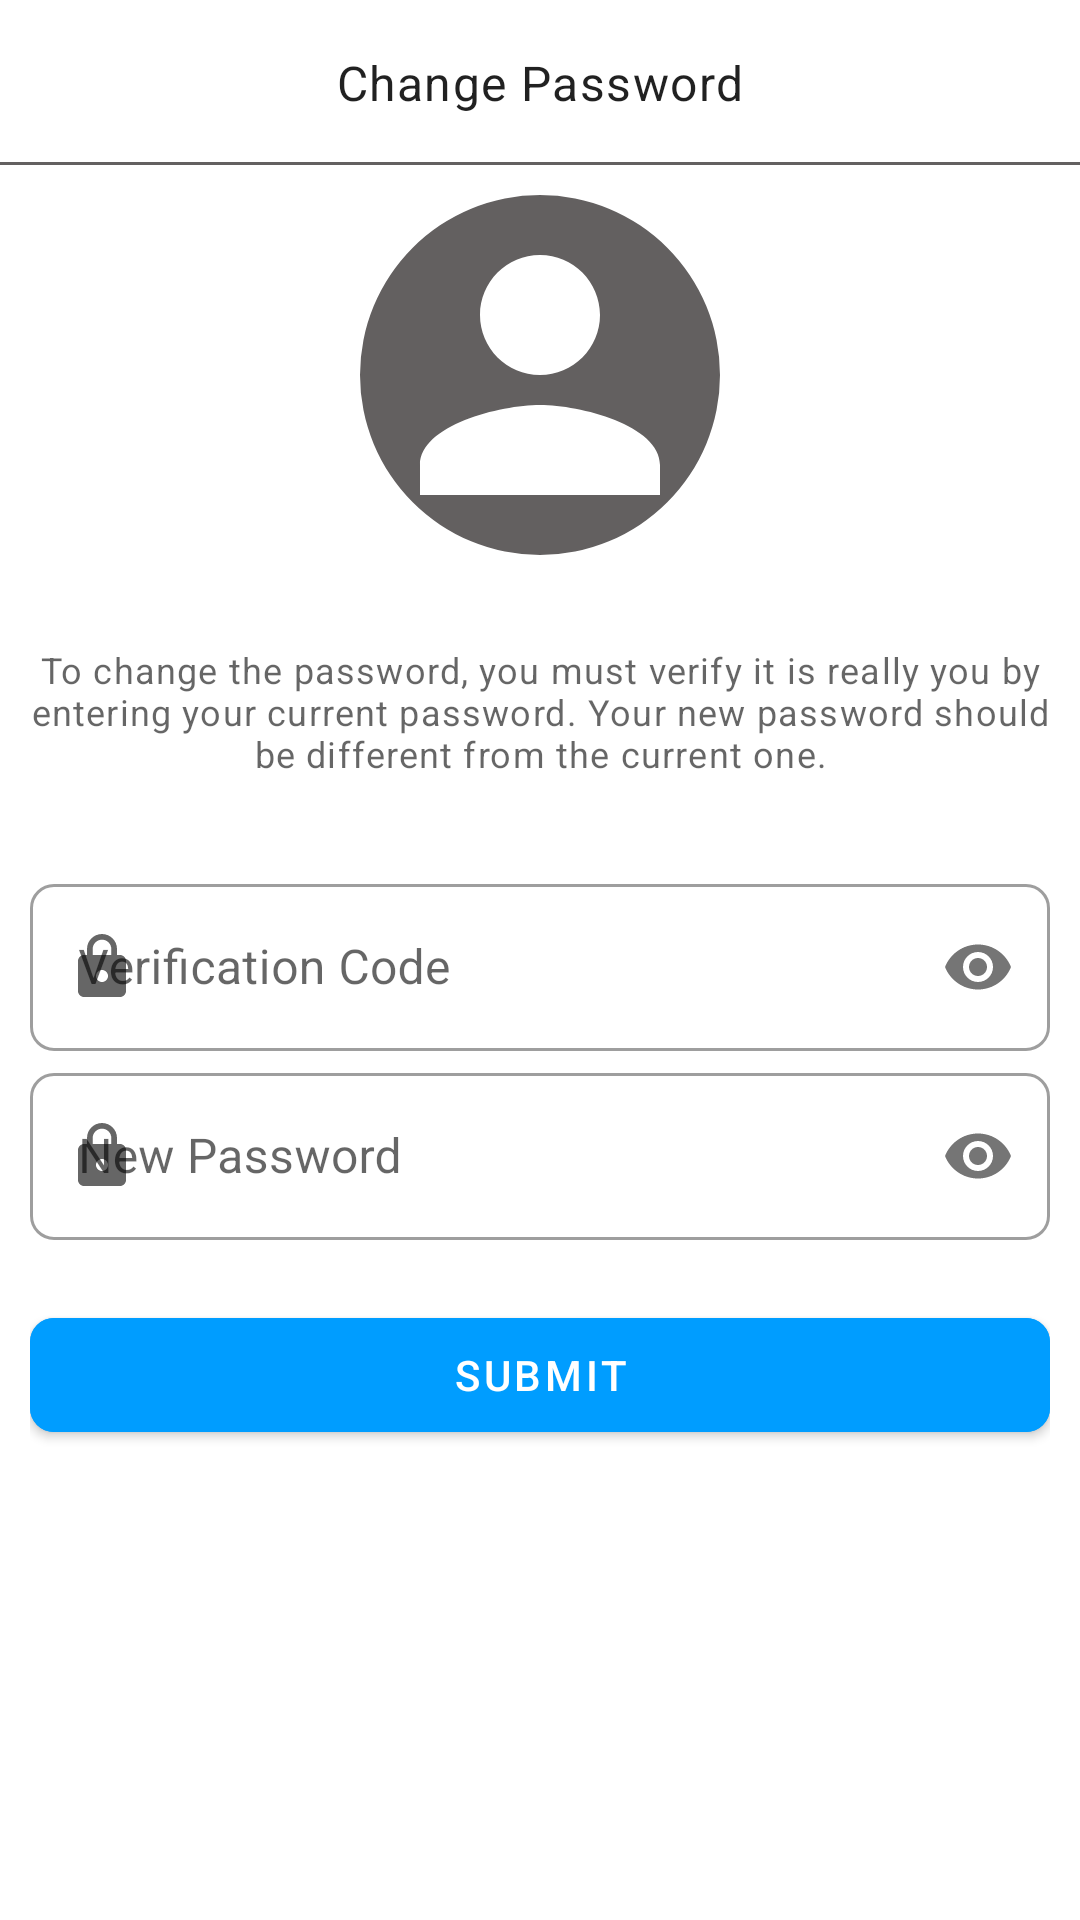

Here is an Android app screen rendered from its layout file. Give the layout XML and the strings, colors and styles it references.
<!-- AndroidManifest.xml: application theme Theme.CampusOLX -->
<!-- res/layout/activity_reset_password.xml -->
<?xml version="1.0" encoding="utf-8"?>
<LinearLayout xmlns:android="http://schemas.android.com/apk/res/android"
    android:orientation="vertical"
    xmlns:app="http://schemas.android.com/apk/res-auto"
    xmlns:tools="http://schemas.android.com/tools"
    android:layout_width="match_parent"
    android:layout_height="match_parent"
    tools:context=".activites.ResetPasswordActivity">
    <RelativeLayout
        android:id="@+id/toolBarRL"
        android:layout_width="match_parent"
        android:layout_height="55dp">

        <ImageButton
            android:id="@+id/toolBarBackBtn"
            android:layout_width="wrap_content"
            android:layout_height="wrap_content"
            android:layout_centerVertical="true"
            android:src="@drawable/ic_back"
            android:background="@android:color/transparent"
            android:padding="10dp"
            app:tint="@color/gray" />
        <TextView
            android:id="@+id/toolbarTitleTv"
            android:layout_width="wrap_content"
            android:layout_height="wrap_content"
            android:text="Change Password"
            android:layout_centerInParent="true"
            style="@style/TextAppearance.MaterialComponents.Body1"/>
        <View
            android:layout_width="match_parent"
            android:layout_height="1dp"
            android:background="@color/gray"
            android:layout_alignParentBottom="true"/>


    </RelativeLayout>
    <ScrollView
        android:layout_width="match_parent"
        android:layout_height="wrap_content"
        android:padding="10dp">
        <RelativeLayout
            android:layout_width="match_parent"
            android:layout_height="wrap_content">
            <RelativeLayout
                android:id="@+id/profileRL"
                android:layout_width="120dp"
                android:layout_centerHorizontal="true"
                android:layout_height="120dp">
                <com.google.android.material.imageview.ShapeableImageView
                    android:tint="@color/white"
                    android:id="@+id/profileTv"
                    android:layout_width="match_parent"
                    android:layout_height="match_parent"
                    android:src="@drawable/ic_person"
                    android:background="@color/gray"
                    android:scaleType="centerCrop"
                    app:shapeAppearanceOverlay="@style/ImageStyle_CIrcle"/>
            </RelativeLayout>
            <TextView
                style="@style/TextAppearance.MaterialComponents.Caption"
                android:gravity="center"
                android:layout_marginTop="30dp"
                android:id="@+id/forgotPassText"
                android:layout_below="@id/profileRL"
                android:layout_width="wrap_content"
                android:layout_height="wrap_content"
                android:text="To change the password, you must verify it is really you by entering your current password. Your new password should be different from the current one."/>
            <com.google.android.material.textfield.TextInputLayout
                style="@style/Widget.MaterialComponents.TextInputLayout.OutlinedBox"
                android:id="@+id/currentPasswordTil"
                android:layout_width="match_parent"
                android:layout_height="wrap_content"
                android:layout_below="@+id/forgotPassText"
                android:layout_marginTop="30dp"
                android:hint="Verification Code"
                app:startIconDrawable="@drawable/pass_icon"
                app:boxCornerRadiusBottomStart="8dp"
                app:boxCornerRadiusBottomEnd="8dp"
                app:boxCornerRadiusTopEnd="8dp"
                app:boxCornerRadiusTopStart="8dp"
                app:passwordToggleEnabled="true">


                <EditText
                    android:inputType="textPassword"
                    android:id="@+id/currentPasswordEt3"
                    android:layout_width="match_parent"
                    android:layout_height="wrap_content"/>
            </com.google.android.material.textfield.TextInputLayout>
            <com.google.android.material.textfield.TextInputLayout
                style="@style/Widget.MaterialComponents.TextInputLayout.OutlinedBox"
                android:id="@+id/newPasswordTil"
                android:layout_width="match_parent"
                android:layout_height="wrap_content"
                android:layout_below="@+id/currentPasswordTil"
                android:layout_marginTop="2dp"
                android:hint="New Password"
                app:passwordToggleEnabled="true"
                app:startIconDrawable="@drawable/pass_icon"
                app:boxCornerRadiusBottomStart="8dp"
                app:boxCornerRadiusBottomEnd="8dp"
                app:boxCornerRadiusTopEnd="8dp"
                app:boxCornerRadiusTopStart="8dp"
                app:endIconDrawable="@drawable/baseline_remove_red_eye_24">


                <EditText
                    android:inputType="textPassword"
                    android:id="@+id/newPasswordEt3"
                    android:layout_width="match_parent"
                    android:layout_height="wrap_content"/>
            </com.google.android.material.textfield.TextInputLayout>
            <com.google.android.material.button.MaterialButton
                android:layout_width="match_parent"
                android:id="@+id/submitButton3"
                android:layout_height="wrap_content"
                android:layout_below="@id/newPasswordTil"
                android:text="SUBMIT"
                android:backgroundTint="@color/app_theme"
                android:layout_marginTop="20dp"
                app:cornerRadius="8dp"
                android:minHeight="50dp"/>
        </RelativeLayout>
    </ScrollView>
</LinearLayout>
<!-- resources referenced by this layout -->
<resources>
  <color name="app_theme">#009dff</color>
  <color name="gray">#636060</color>
  <color name="white">#FFFFFFFF</color>
  <!-- drawable ic_person (drawable) -->
  <vector android:height="32dp"
      android:viewportHeight="24" android:viewportWidth="24"
      android:width="32dp" xmlns:android="http://schemas.android.com/apk/res/android">
      <path android:fillColor="@color/account" android:pathData="M12,12c2.21,0 4,-1.79 4,-4s-1.79,-4 -4,-4 -4,1.79 -4,4 1.79,4 4,4zM12,14c-2.67,0 -8,1.34 -8,4v2h16v-2c0,-2.66 -5.33,-4 -8,-4z"/>
  </vector>
  <!-- drawable pass_icon (drawable) -->
  <vector android:height="24dp" android:tint="#00C27C"
      android:viewportHeight="24" android:viewportWidth="24"
      android:width="24dp" xmlns:android="http://schemas.android.com/apk/res/android">
      <path android:fillColor="@android:color/white" android:pathData="M18,8h-1L17,6c0,-2.76 -2.24,-5 -5,-5S7,3.24 7,6v2L6,8c-1.1,0 -2,0.9 -2,2v10c0,1.1 0.9,2 2,2h12c1.1,0 2,-0.9 2,-2L20,10c0,-1.1 -0.9,-2 -2,-2zM12,17c-1.1,0 -2,-0.9 -2,-2s0.9,-2 2,-2 2,0.9 2,2 -0.9,2 -2,2zM15.1,8L8.9,8L8.9,6c0,-1.71 1.39,-3.1 3.1,-3.1 1.71,0 3.1,1.39 3.1,3.1v2z"/>
  </vector>
  <style name="ImageStyle_CIrcle">
          <item name="cornerSize">50%</item>
          <item name="cornerFamily">rounded</item>
  
      </style>
  <style name="Theme.CampusOLX" parent="Theme.MaterialComponents.DayNight.NoActionBar">
          
          <item name="colorPrimary">@color/App_colour</item>
          <item name="colorPrimaryVariant">@color/purple_700</item>
          <item name="colorOnPrimary">@color/white</item>
          
          <item name="colorSecondary">@color/white_transparent</item>
          <item name="colorSecondaryVariant">@color/teal_700</item>
          <item name="colorOnSecondary">@color/black</item>
          
          <item name="android:statusBarColor">?attr/colorPrimaryVariant</item>
          
      </style>
  <color name="account">#00C27C</color>
  <color name="App_colour">#00C27C</color>
  <color name="purple_700">@color/App_colour</color>
  <color name="white_transparent">#00FFFFFF</color>
  <color name="teal_700">#FF018786</color>
  <color name="black">#FF000000</color>
</resources>
